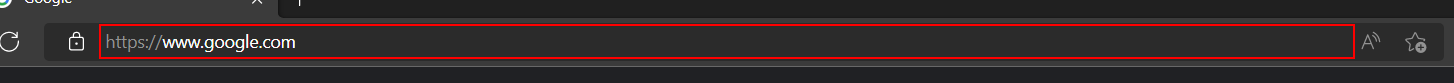
Workflow: Main

Step 1: type "UiPath[k(enter)]" into the editable text 'Address and search bar' in window 'Google - Personal - Microsoft Edge' (msedge.exe)

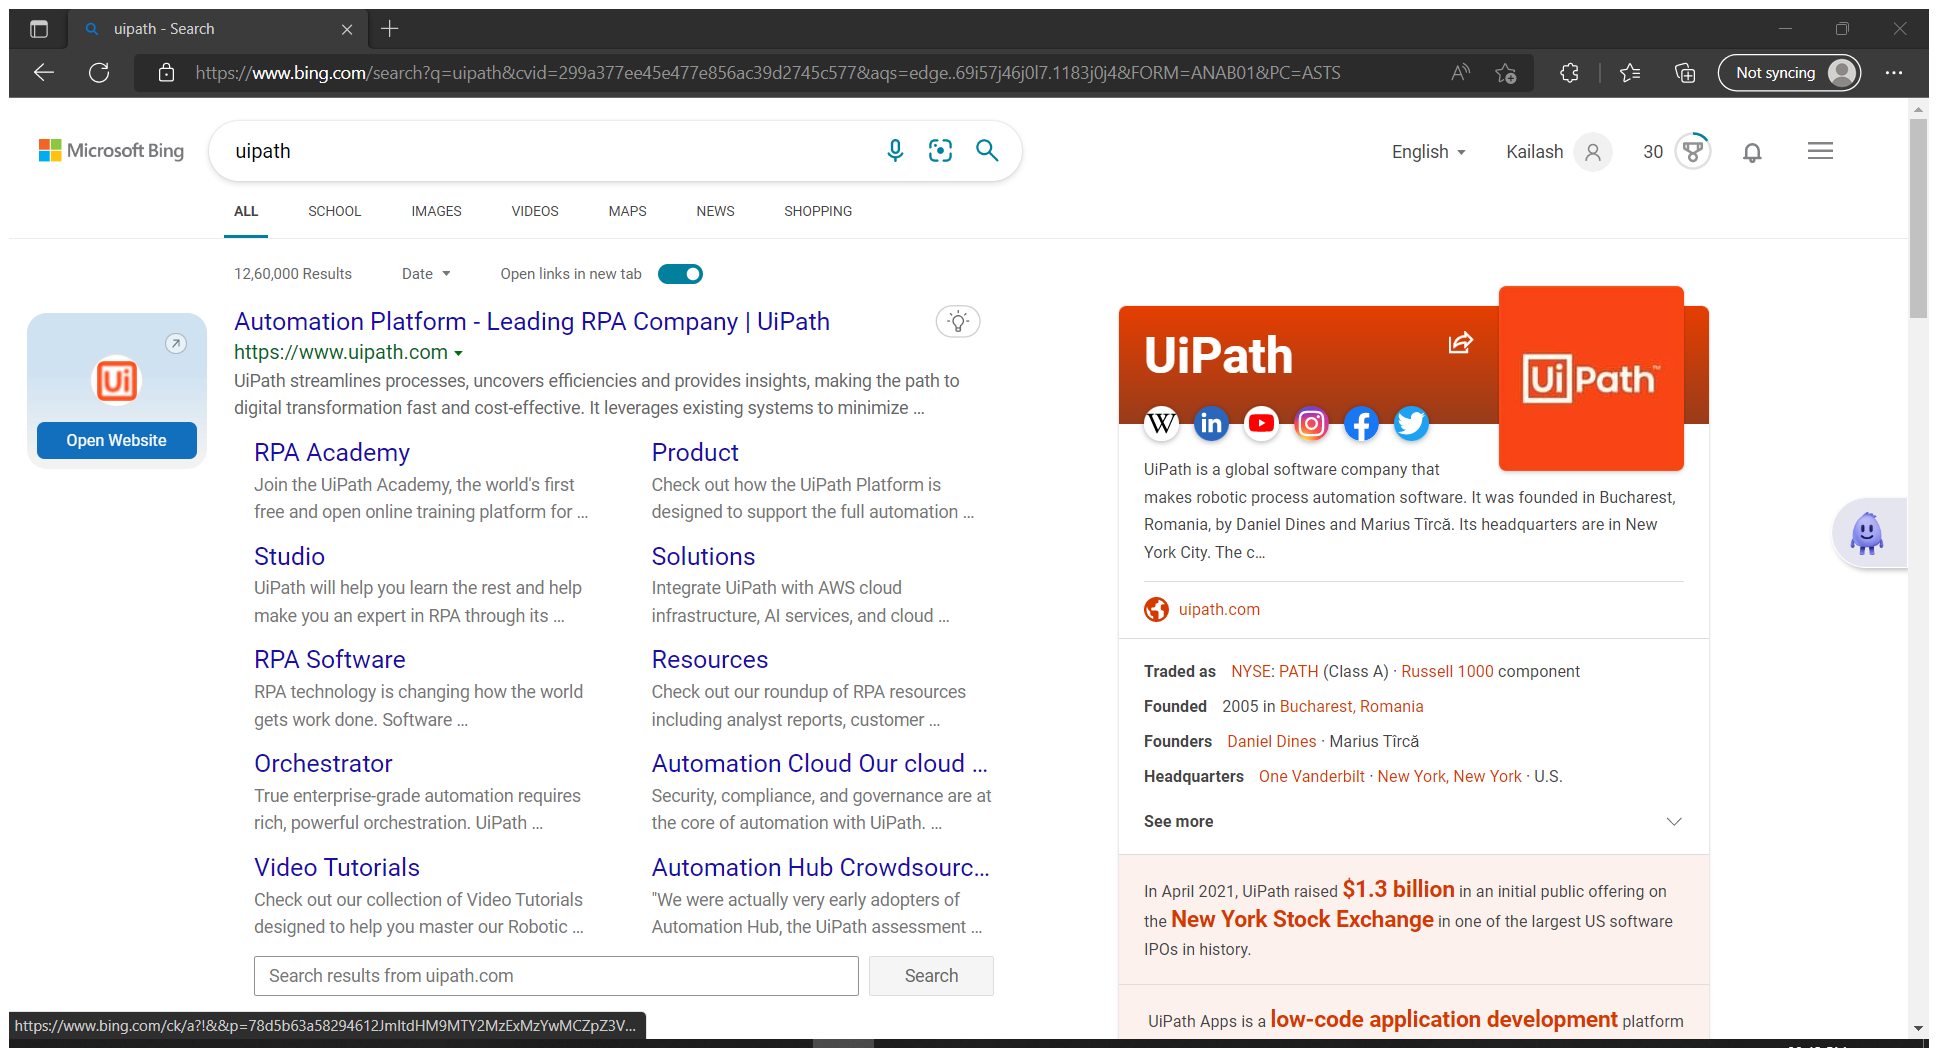
Step 2: Attach Browser 'Uipath Se Page' in window 'uipath - Search' (msedge.exe)

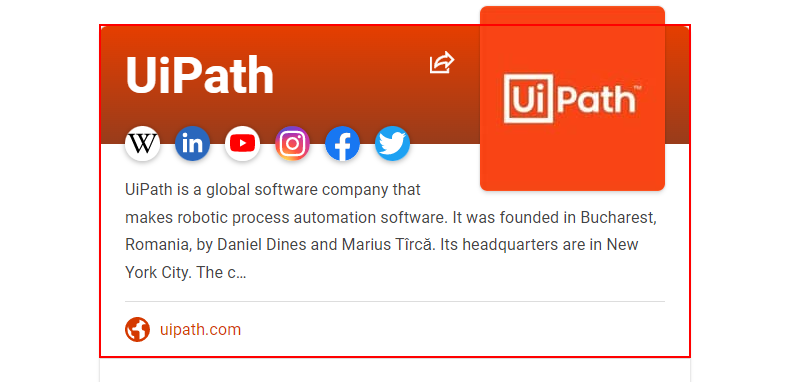
Step 3: get-text from the element